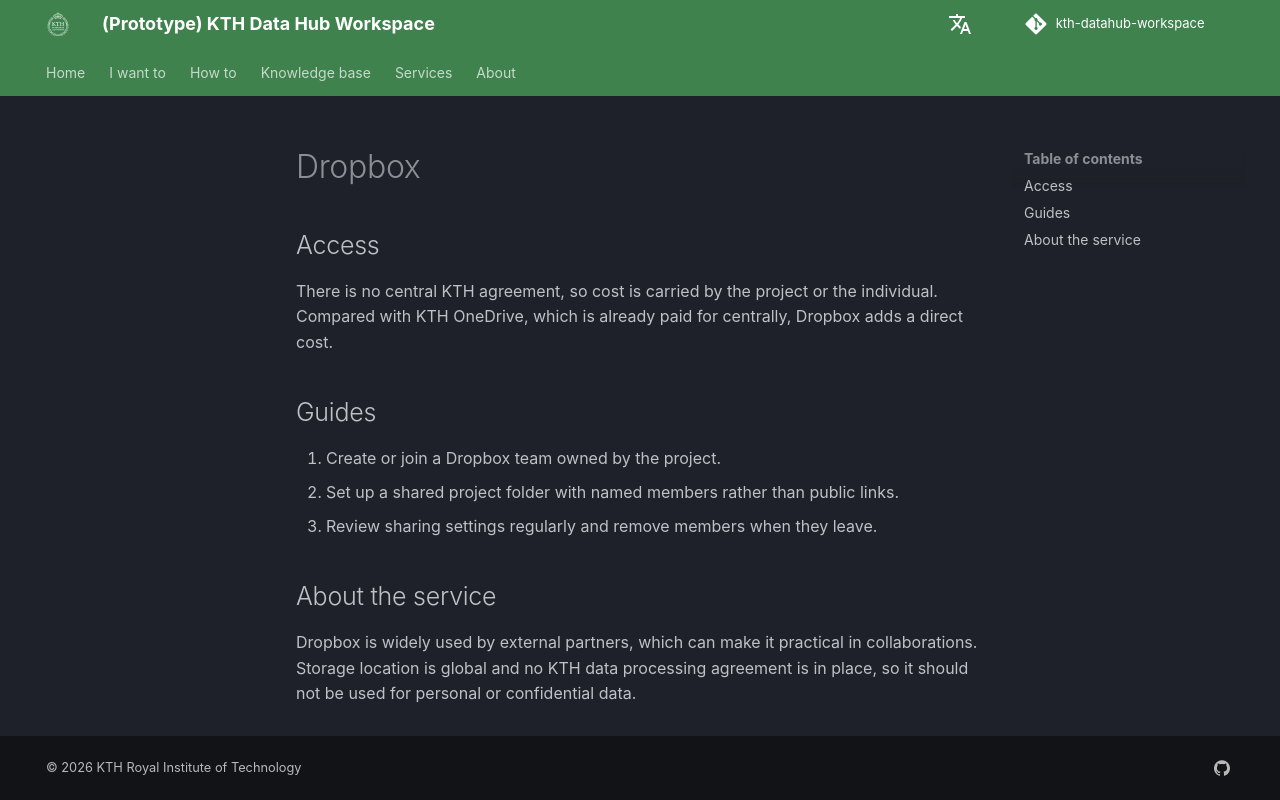

repository: KTH-Library/kth-datahub-workspace · page: services/tools/dropbox/index.html · generator: mkdocs

---
name: Dropbox
icon: material/dropbox
provider: Dropbox Inc.
group: RDM
type: service
data: Work material
location: Global
summary: >
   Commercial file sync and sharing, common in external collaborations but
   not covered by a central KTH agreement.
link: https://www.dropbox.com
link_requires_login: false
rating:
  legal:    red
  ip:       yellow
  security: red
  cost:     yellow
  support:  yellow
---

## Access

There is no central KTH agreement, so cost is carried by the project or the
individual. Compared with KTH OneDrive, which is already paid for centrally,
Dropbox adds a direct cost.

## Guides

1. Create or join a Dropbox team owned by the project.
2. Set up a shared project folder with named members rather than public links.
3. Review sharing settings regularly and remove members when they leave.

## About the service

Dropbox is widely used by external partners, which can make it practical in
collaborations. Storage location is global and no KTH data processing agreement
is in place, so it should not be used for personal or confidential data.
